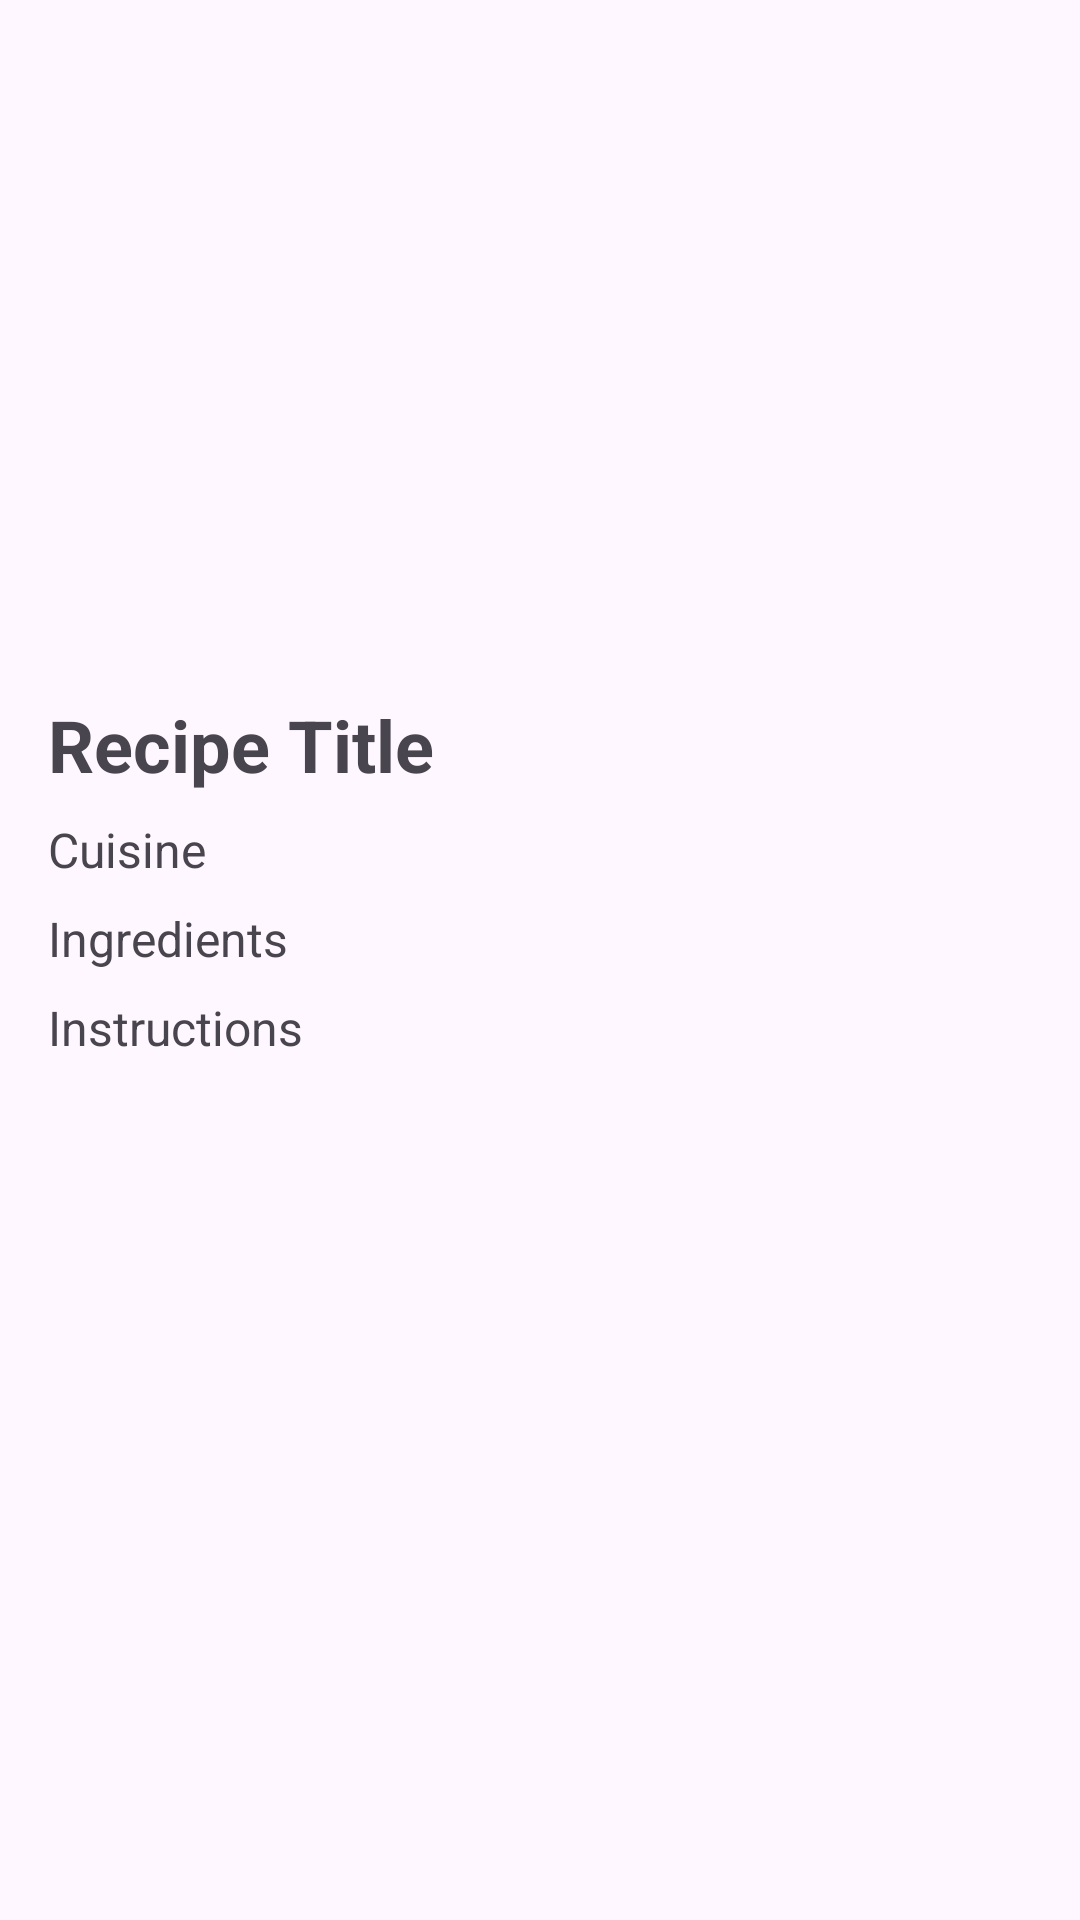

Here is an Android app screen rendered from its layout file. Give the layout XML and the strings, colors and styles it references.
<!-- AndroidManifest.xml: application theme Theme.NSPFood -->
<!-- res/layout/activity_detail.xml -->
<?xml version="1.0" encoding="utf-8"?>
<ScrollView xmlns:android="http://schemas.android.com/apk/res/android"
    android:layout_width="match_parent"
    android:layout_height="match_parent"
    android:padding="16dp">

    <LinearLayout
        android:layout_width="match_parent"
        android:layout_height="wrap_content"
        android:orientation="vertical">

        <ImageView
            android:id="@+id/imgDetail"
            android:layout_width="match_parent"
            android:layout_height="200dp"
            android:scaleType="centerCrop"
            android:layout_marginBottom="16dp" />

        <TextView
            android:id="@+id/tvTitle"
            android:layout_width="match_parent"
            android:layout_height="wrap_content"
            android:text="Recipe Title"
            android:textSize="24sp"
            android:textStyle="bold"
            android:layout_marginBottom="8dp" />

        <TextView
            android:id="@+id/tvCuisine"
            android:layout_width="match_parent"
            android:layout_height="wrap_content"
            android:text="Cuisine"
            android:textSize="16sp"
            android:layout_marginBottom="8dp" />

        <TextView
            android:id="@+id/tvIngredients"
            android:layout_width="match_parent"
            android:layout_height="wrap_content"
            android:text="Ingredients"
            android:textSize="16sp"
            android:layout_marginBottom="8dp" />

        <TextView
            android:id="@+id/tvInstructions"
            android:layout_width="match_parent"
            android:layout_height="wrap_content"
            android:text="Instructions"
            android:textSize="16sp"
            android:layout_marginBottom="16dp" />

    </LinearLayout>
</ScrollView>
<!-- resources referenced by this layout -->
<resources>
  <style name="Theme.NSPFood" parent="Base.Theme.NSPFood" />
  <style name="Base.Theme.NSPFood" parent="Theme.Material3.DayNight.NoActionBar">
          
          
      </style>
</resources>
